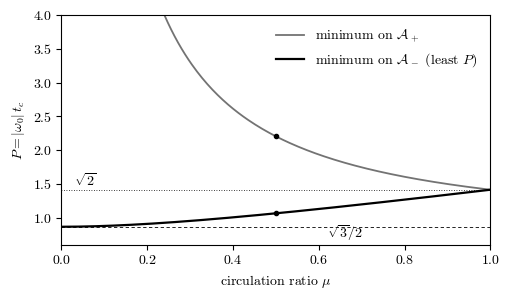

The matplotlib source for this figure: (Note: this script raises an exception after producing the figure.)
#!/usr/bin/env python3
"""Plot the two arc minima of P = |omega_0| t_c against the circulation ratio mu.

Circulations (1, mu, -mu/(1+mu)); the squared minima are the two positive roots of
the cubic Q(mu, y) of Theorem 1 in the paper. Writes research/figures/minimal-winding.svg.
"""
import math, os
import mpmath as mp
import matplotlib
matplotlib.use('Agg')
import matplotlib.pyplot as plt

mp.mp.dps = 30


def arc_minima(mu):
    mu = mp.mpf(mu)
    u = mu + 1 + 1 / mu
    coeffs = [1728 * (u + 1) ** 2,
              -144 * (u + 1) * (8 * u ** 3 - 9 * u - 9),
              -4 * (16 * u ** 6 - 288 * u ** 4 - 288 * u ** 3 - 81 * u ** 2 - 162 * u - 81),
              3 * (4 * u ** 3 - 3 * u - 3) ** 2]
    ys = sorted(mp.re(r) for r in mp.polyroots(coeffs, maxsteps=200, extraprec=60) if abs(mp.im(r)) < mp.mpf(10) ** -20)
    pos = [y for y in ys if y > 0]
    return float(mp.sqrt(pos[0])), float(mp.sqrt(pos[-1]))


mus = [0.004 * k for k in range(1, 250)] + [0.999]
lo, hi = zip(*(arc_minima(m) for m in mus))
mus.append(1.0); lo = list(lo) + [math.sqrt(2)]; hi = list(hi) + [math.sqrt(2)]

plt.rcParams.update({'font.family': 'serif', 'font.serif': ['cmr10'], 'mathtext.fontset': 'cm',
                     'axes.formatter.use_mathtext': True, 'font.size': 10, 'svg.fonttype': 'path'})
fig, ax = plt.subplots(figsize=(5.2, 3.1))
ax.plot(mus, hi, color='0.45', lw=1.3, label=r'minimum on $\mathcal{A}_+$')
ax.plot(mus, lo, color='black', lw=1.6, label=r'minimum on $\mathcal{A}_-$ (least $P$)')
ax.axhline(math.sqrt(3) / 2, color='black', lw=0.6, ls=(0, (4, 3)))
ax.axhline(math.sqrt(2), color='black', lw=0.6, ls=(0, (1, 2)))
ax.text(0.62, math.sqrt(3) / 2 - 0.17, r'$\sqrt{3}/2$', fontsize=10)
ax.text(0.03, math.sqrt(2) + 0.06, r'$\sqrt{2}$', fontsize=10)
ax.plot([0.5, 0.5], [lo[124], hi[124]], 'o', color='black', ms=3)
ax.set_xlim(0, 1.0); ax.set_ylim(0.6, 4.0)
ax.set_xlabel(r'circulation ratio $\mu$'); ax.set_ylabel(r'$P = |\omega_0|\, t_c$')
ax.legend(frameon=False, loc='upper right')
fig.tight_layout()
out = os.path.join(os.path.dirname(os.path.abspath(__file__)), 'figures', 'minimal-winding.svg')
fig.savefig(out, metadata={'Date': None})
print('wrote', out, 'check mu=0.5:', lo[124], hi[124], 'at mu=', mus[124])
